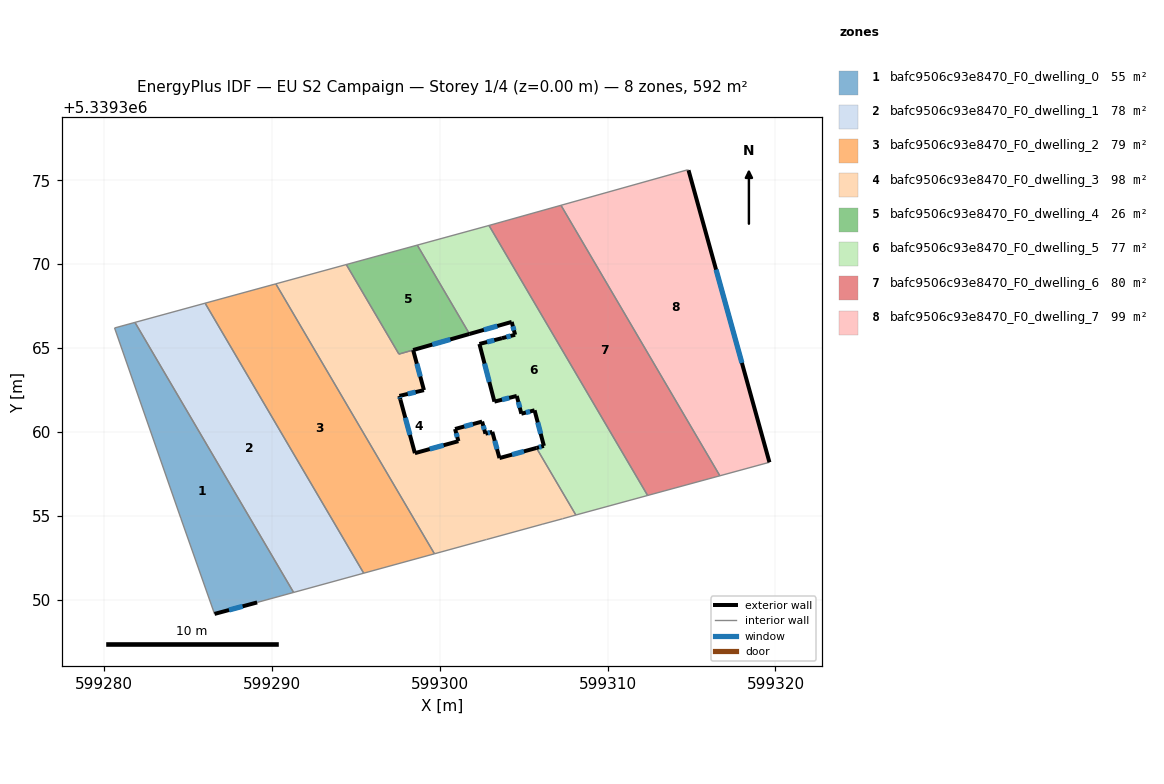
=== STOREY PLAN SPEC (per zone: floor XY polygon, exterior-wall plan segments, windows/doors) ===
zone 1: bafc9506c93e8470_F0_dwelling_0  (55.4 m²)
  floor: (599281.84, 5339366.53) (599291.29, 5339350.44) (599289.12, 5339349.85) (599286.58, 5339349.16) (599284.57, 5339354.87) (599280.62, 5339366.20)
  exterior wall: (599286.58, 5339349.16) – (599289.12, 5339349.85)  [2.6 m]
    window: (599287.44, 5339349.39) – (599288.25, 5339349.61)  [0.8 m²]
  interior walls: 5
zone 2: bafc9506c93e8470_F0_dwelling_1  (78.0 m²)
  floor: (599286.02, 5339367.67) (599295.47, 5339351.59) (599291.29, 5339350.44) (599281.84, 5339366.53)
  interior walls: 4
zone 3: bafc9506c93e8470_F0_dwelling_2  (78.7 m²)
  floor: (599290.23, 5339368.83) (599299.68, 5339352.74) (599295.47, 5339351.59) (599286.02, 5339367.67)
  interior walls: 4
zone 4: bafc9506c93e8470_F0_dwelling_3  (98.1 m²)
  floor: (599302.52, 5339360.62) (599302.72, 5339359.90) (599303.13, 5339360.01) (599303.56, 5339358.45) (599305.76, 5339359.05) (599308.11, 5339355.05) (599307.32, 5339354.83) (599306.09, 5339354.50) (599302.78, 5339353.59) (599302.70, 5339353.57) (599299.68, 5339352.74) (599290.23, 5339368.83) (599294.43, 5339369.98) (599297.56, 5339364.64) (599298.41, 5339364.88) (599299.06, 5339362.49) (599297.59, 5339362.15) (599297.65, 5339361.94) (599298.52, 5339358.74) (599301.11, 5339359.45) (599300.91, 5339360.18)
  exterior wall: (599299.06, 5339362.49) – (599298.41, 5339364.88)  [2.5 m]
    window: (599298.84, 5339363.31) – (599298.63, 5339364.07)  [0.8 m²]
  exterior wall: (599297.59, 5339362.15) – (599299.06, 5339362.49)  [1.5 m]
    window: (599298.09, 5339362.27) – (599298.56, 5339362.38)  [0.5 m²]
  exterior wall: (599297.65, 5339361.94) – (599297.59, 5339362.15)  [0.2 m]
    window: (599297.63, 5339362.01) – (599297.61, 5339362.08)  [0.1 m²]
  exterior wall: (599298.52, 5339358.74) – (599297.65, 5339361.94)  [3.3 m]
    window: (599298.22, 5339359.83) – (599297.95, 5339360.85)  [1.0 m²]
  exterior wall: (599301.11, 5339359.45) – (599298.52, 5339358.74)  [2.7 m]
    window: (599300.23, 5339359.21) – (599299.40, 5339358.98)  [0.8 m²]
  exterior wall: (599300.91, 5339360.18) – (599301.11, 5339359.45)  [0.8 m]
    window: (599300.98, 5339359.93) – (599301.04, 5339359.70)  [0.2 m²]
  exterior wall: (599302.52, 5339360.62) – (599300.91, 5339360.18)  [1.7 m]
    window: (599301.97, 5339360.47) – (599301.46, 5339360.33)  [0.5 m²]
  exterior wall: (599302.72, 5339359.90) – (599302.52, 5339360.62)  [0.8 m]
    window: (599302.65, 5339360.14) – (599302.59, 5339360.37)  [0.2 m²]
  exterior wall: (599303.13, 5339360.01) – (599302.72, 5339359.90)  [0.4 m]
    window: (599302.99, 5339359.97) – (599302.86, 5339359.94)  [0.1 m²]
  exterior wall: (599303.56, 5339358.45) – (599303.13, 5339360.01)  [1.6 m]
    window: (599303.41, 5339358.98) – (599303.27, 5339359.48)  [0.5 m²]
  exterior wall: (599305.76, 5339359.05) – (599303.56, 5339358.45)  [2.3 m]
    window: (599305.01, 5339358.84) – (599304.31, 5339358.65)  [0.7 m²]
  interior walls: 10
zone 5: bafc9506c93e8470_F0_dwelling_4  (26.1 m²)
  floor: (599298.66, 5339371.13) (599301.77, 5339365.84) (599297.56, 5339364.64) (599294.43, 5339369.98)
  exterior wall: (599298.41, 5339364.88) – (599301.77, 5339365.84)  [3.5 m]
    window: (599299.56, 5339365.21) – (599300.63, 5339365.52)  [1.1 m²]
  interior walls: 4
zone 6: bafc9506c93e8470_F0_dwelling_5  (76.7 m²)
  floor: (599302.93, 5339372.30) (599312.38, 5339356.22) (599308.11, 5339355.05) (599305.76, 5339359.05) (599306.20, 5339359.17) (599305.65, 5339361.29) (599304.86, 5339361.09) (599304.59, 5339362.15) (599303.26, 5339361.81) (599302.36, 5339365.25) (599303.70, 5339365.59) (599304.49, 5339365.79) (599304.29, 5339366.56) (599301.77, 5339365.84) (599298.66, 5339371.13) (599302.82, 5339372.27)
  exterior wall: (599306.20, 5339359.17) – (599305.76, 5339359.05)  [0.5 m]
    window: (599306.05, 5339359.13) – (599305.91, 5339359.09)  [0.1 m²]
  exterior wall: (599305.65, 5339361.29) – (599306.20, 5339359.17)  [2.2 m]
    window: (599305.84, 5339360.57) – (599306.01, 5339359.89)  [0.7 m²]
  exterior wall: (599304.86, 5339361.09) – (599305.65, 5339361.29)  [0.8 m]
    window: (599305.13, 5339361.16) – (599305.38, 5339361.22)  [0.2 m²]
  exterior wall: (599304.59, 5339362.15) – (599304.86, 5339361.09)  [1.1 m]
    window: (599304.68, 5339361.79) – (599304.77, 5339361.45)  [0.3 m²]
  exterior wall: (599303.26, 5339361.81) – (599304.59, 5339362.15)  [1.4 m]
    window: (599303.71, 5339361.92) – (599304.13, 5339362.03)  [0.4 m²]
  exterior wall: (599302.36, 5339365.25) – (599303.26, 5339361.81)  [3.6 m]
    window: (599302.67, 5339364.08) – (599302.95, 5339362.98)  [1.1 m²]
  exterior wall: (599303.70, 5339365.59) – (599302.36, 5339365.25)  [1.4 m]
    window: (599303.25, 5339365.47) – (599302.82, 5339365.36)  [0.4 m²]
  exterior wall: (599304.49, 5339365.79) – (599303.70, 5339365.59)  [0.8 m]
    window: (599304.22, 5339365.72) – (599303.97, 5339365.66)  [0.2 m²]
  exterior wall: (599304.29, 5339366.56) – (599304.49, 5339365.79)  [0.8 m]
    window: (599304.35, 5339366.30) – (599304.42, 5339366.05)  [0.2 m²]
  exterior wall: (599301.77, 5339365.84) – (599304.29, 5339366.56)  [2.6 m]
    window: (599302.63, 5339366.08) – (599303.43, 5339366.31)  [0.8 m²]
  interior walls: 6
zone 7: bafc9506c93e8470_F0_dwelling_6  (80.4 m²)
  floor: (599307.22, 5339373.51) (599316.69, 5339357.39) (599312.38, 5339356.22) (599302.93, 5339372.30)
  interior walls: 4
zone 8: bafc9506c93e8470_F0_dwelling_7  (98.9 m²)
  floor: (599314.82, 5339375.59) (599319.64, 5339358.20) (599316.69, 5339357.39) (599307.22, 5339373.51) (599314.77, 5339375.62)
  exterior wall: (599319.64, 5339358.20) – (599314.82, 5339375.59)  [18.1 m]
    window: (599318.00, 5339364.12) – (599316.46, 5339369.68)  [5.5 m²]
  interior walls: 4

=== DERIVED (storey summary) ===
Building: EU S2 Campaign
Storey: 1 of 4  (floor level z = 0.00 m)
Storey gross floor area: 592.4 m²
Zones on this storey: 8
  - bafc9506c93e8470_F0_dwelling_0: floor 55.4 m²; exterior wall 2.6 m (7.9 m²); 1 window(s) 0.8 m²; WWR 10.2%
  - bafc9506c93e8470_F0_dwelling_1: floor 78.0 m²
  - bafc9506c93e8470_F0_dwelling_2: floor 78.7 m²
  - bafc9506c93e8470_F0_dwelling_3: floor 98.1 m²; exterior wall 17.7 m (53.1 m²); 11 window(s) 5.4 m²; WWR 10.2%
  - bafc9506c93e8470_F0_dwelling_4: floor 26.1 m²; exterior wall 3.5 m (10.5 m²); 1 window(s) 1.1 m²; WWR 10.2%
  - bafc9506c93e8470_F0_dwelling_5: floor 76.7 m²; exterior wall 15.1 m (45.3 m²); 10 window(s) 4.6 m²; WWR 10.2%
  - bafc9506c93e8470_F0_dwelling_6: floor 80.4 m²
  - bafc9506c93e8470_F0_dwelling_7: floor 98.9 m²; exterior wall 18.1 m (54.2 m²); 1 window(s) 5.5 m²; WWR 10.2%
Zone adjacency (shared interzone walls):
  - bafc9506c93e8470_F0_dwelling_0 ↔ bafc9506c93e8470_F0_dwelling_1
  - bafc9506c93e8470_F0_dwelling_1 ↔ bafc9506c93e8470_F0_dwelling_2
  - bafc9506c93e8470_F0_dwelling_2 ↔ bafc9506c93e8470_F0_dwelling_3
  - bafc9506c93e8470_F0_dwelling_3 ↔ bafc9506c93e8470_F0_dwelling_4
  - bafc9506c93e8470_F0_dwelling_3 ↔ bafc9506c93e8470_F0_dwelling_5
  - bafc9506c93e8470_F0_dwelling_4 ↔ bafc9506c93e8470_F0_dwelling_5
  - bafc9506c93e8470_F0_dwelling_5 ↔ bafc9506c93e8470_F0_dwelling_6
  - bafc9506c93e8470_F0_dwelling_6 ↔ bafc9506c93e8470_F0_dwelling_7